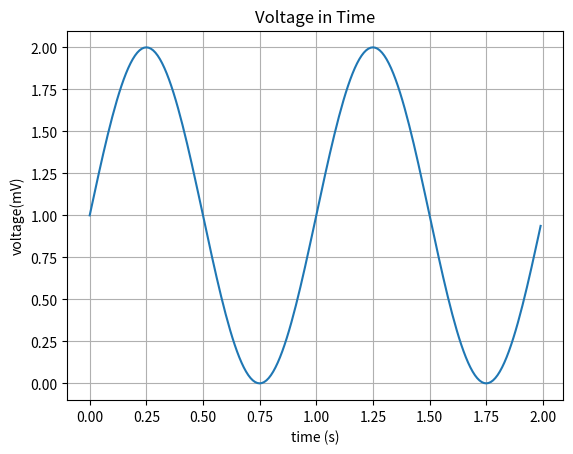

Python code for this plot:
import matplotlib.pyplot as plt
import numpy as np

y=np.arange(0.0,2.0,0.01)
x = 1+np.sin(2* np.pi * y)
fig, ax = plt.subplots()
ax.plot(y,x)
ax.grid()
ax.set(
    xlabel ='time (s)',
    ylabel ='voltage(mV)',
    title = 'Voltage in Time'
)
plt.show()